Run: headless pygame with SDL's dummy video driver; simulated clock (each Clock.tick advances the game by its frame time, no real sleeping); random seed 0; keys injected as events and as key.get_pressed() state; mouse plan: one left click at the window centre at the start of phase 2, then a move to the lower-right quarter at the start of phase 3.
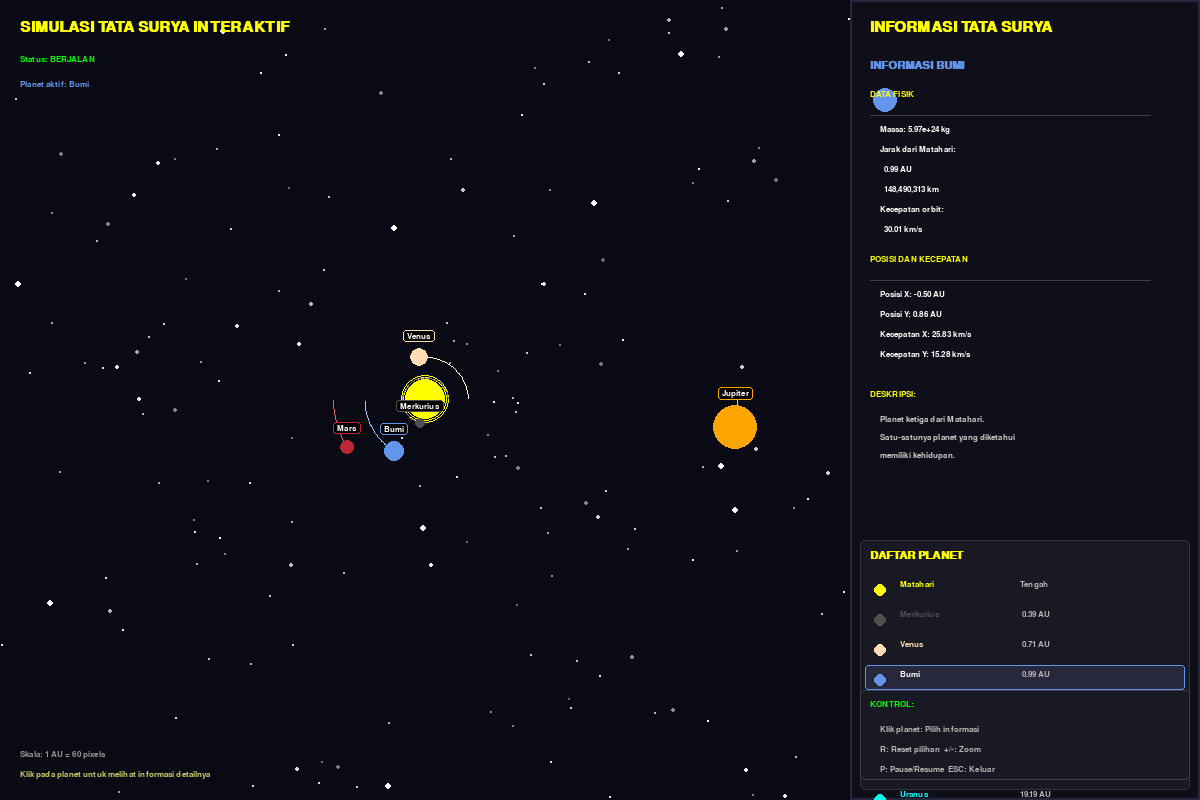
Frame 1 of 4 · flips 1–60 · no input
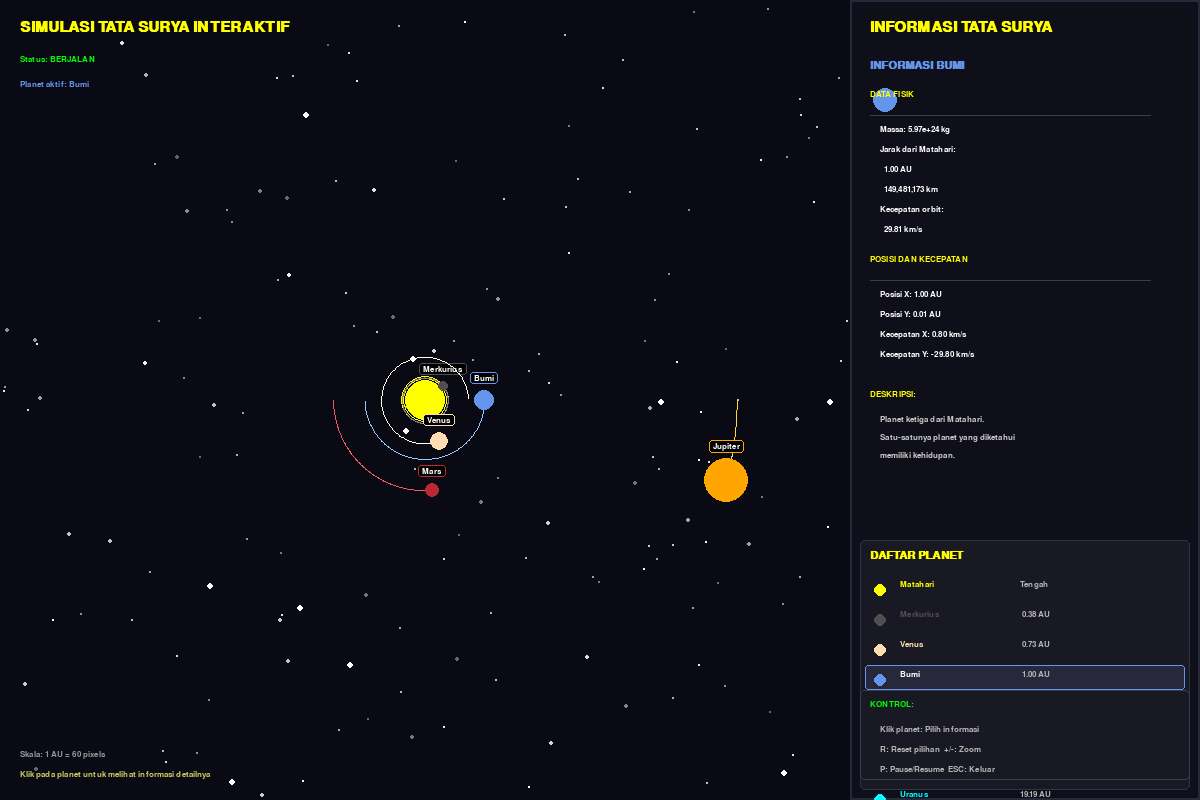
Frame 2 of 4 · flips 61–180 · clicked the window centre · tapped SPACE, RETURN · held RIGHT (→), D
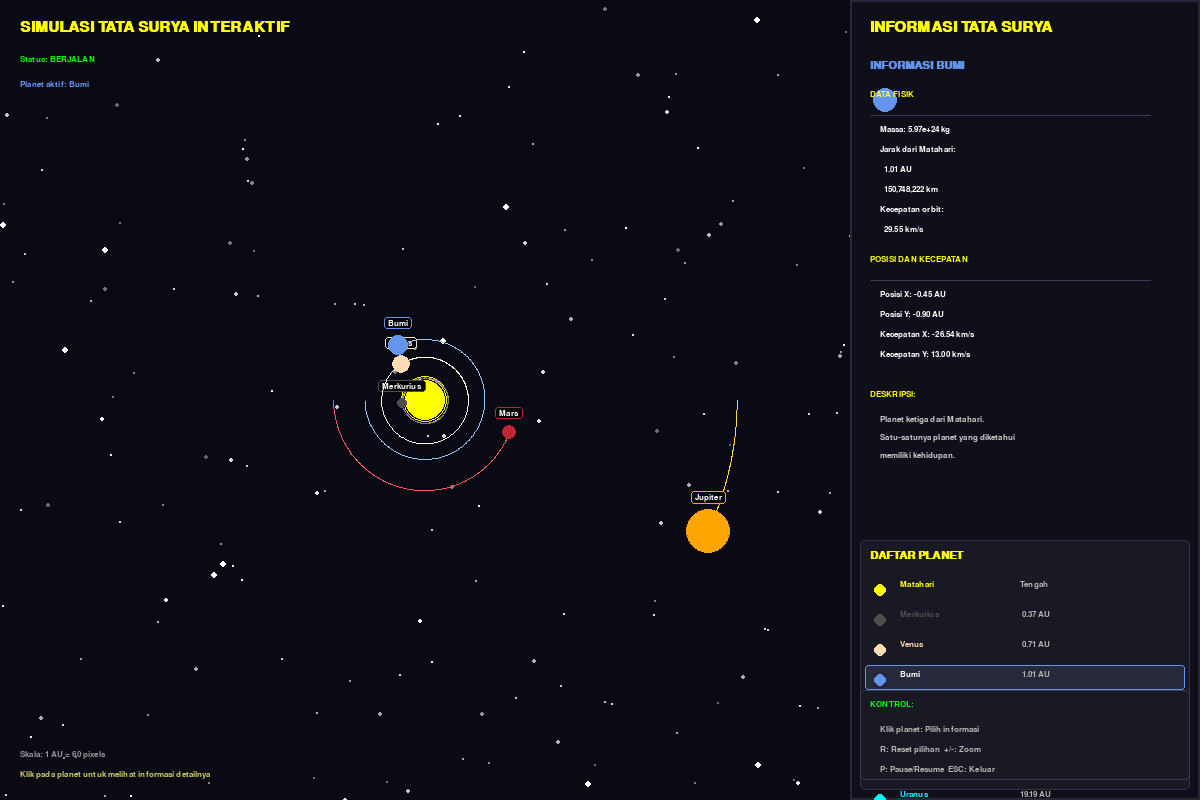
Frame 3 of 4 · flips 181–300 · moved the mouse to the lower-right quarter · held DOWN (↓), S
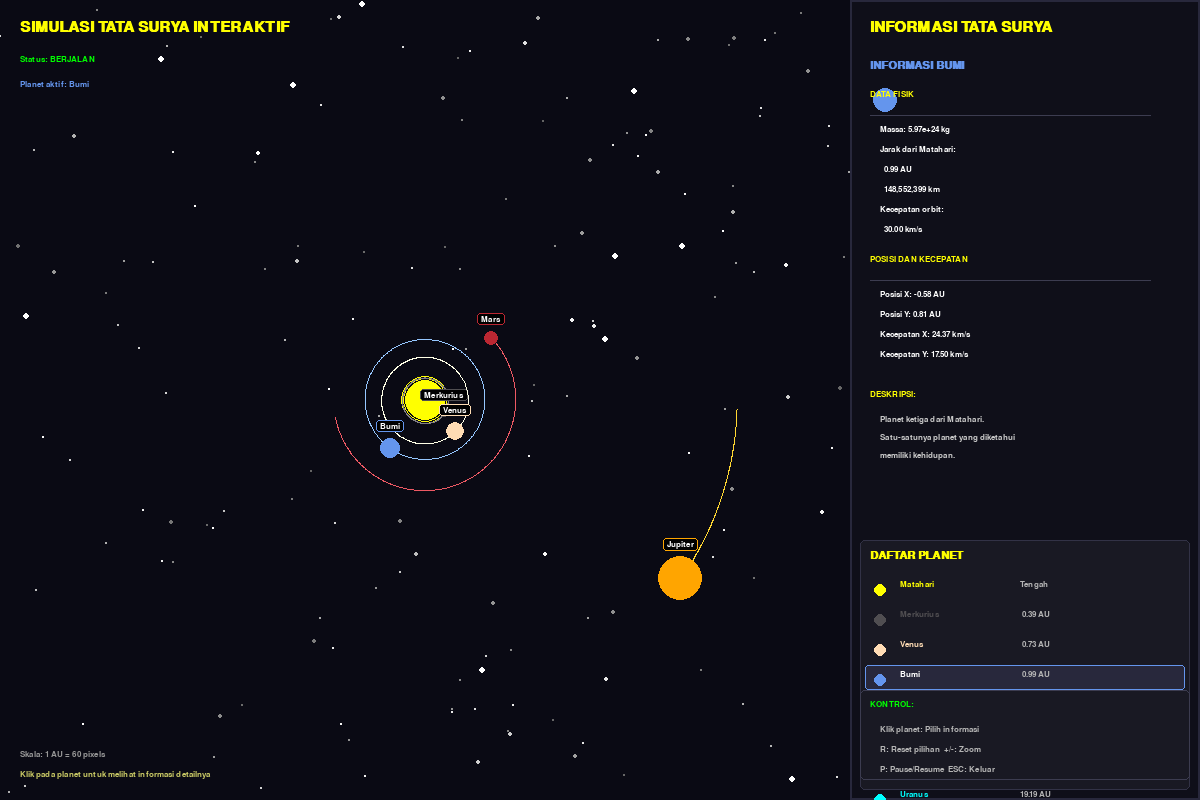
Frame 4 of 4 · flips 301–420 · held LEFT (←), A, UP (↑), W

The pygame program that drew these frames:

# This is Solar Simulation Program
import pygame
import math 
import random
pygame.init()

WIDTH, HEIGHT = 1200, 800
WIN = pygame.display.set_mode((WIDTH, HEIGHT))
pygame.display.set_caption("Python Simulation Solar System")

# Create Pallete Color Scheme
WHITE = (255, 255, 255)
YELLOW = (255, 255, 0)
BLUE = (100, 149, 237)
RED = (188, 39, 50)
DARK_GREY = (80, 78, 81)
ORANGE = (255, 165, 0)
BROWN = (210, 180, 140)  # Warna lebih terang untuk Saturnus
CYAN = (0, 255, 255)
PURPLE = (128, 0, 128)
GREEN = (0, 255, 0)
VENUS_COLOR = (255, 220, 180)  # Warna khusus Venus

FONT = pygame.font.SysFont("Arial", 14)
TITLE_FONT = pygame.font.SysFont("Arial", 22, bold=True)
INFO_FONT = pygame.font.SysFont("Arial", 13)
HEADER_FONT = pygame.font.SysFont("Arial", 16, bold=True)

class Planet:
    AU = 149.6e6 * 1000
    G = 6.67428e-11
    SCALE = 60 / AU  # Skala lebih kecil
    TIMESTEP = 3600*24

    def __init__(self, x, y, radius, color, mass, name="", description=""):
        self.x = x
        self.y = y
        self.radius = radius
        self.color = color
        self.mass = mass
        self.name = name
        self.description = description  # Deskripsi planet

        self.orbit = []
        self.sun = False
        self.distance_to_sun = 0

        self.x_vel = 0
        self.y_vel = 0

    def draw(self, win, selected_planet=None):
        x = self.x * self.SCALE + (WIDTH - 350) / 2
        y = self.y * self.SCALE + HEIGHT / 2

        # Gambar orbit
        if len(self.orbit) > 2:
            updated_points = []       
            for point in self.orbit:
                x_point, y_point = point
                x_point = x_point * self.SCALE + (WIDTH - 350) / 2
                y_point = y_point * self.SCALE + HEIGHT / 2
                updated_points.append((x_point, y_point))
            
            if len(updated_points) > 1:
                orbit_color = (min(255, self.color[0]+50), 
                              min(255, self.color[1]+50), 
                              min(255, self.color[2]+50), 100)
                pygame.draw.lines(win, orbit_color, False, updated_points, 1)

        # Gambar planet
        pygame.draw.circle(win, self.color, (int(x), int(y)), self.radius)
        
        # Gambar glow untuk matahari (lebih kecil)
        if self.sun:
            for i in range(2):
                glow_radius = self.radius + (i+1)*2
                pygame.draw.circle(win, YELLOW, (int(x), int(y)), glow_radius, 1)
        
        # Gambar nama planet
        if self.name and not self.sun:  # Jangan tampilkan nama untuk matahari di sini
            name_text = INFO_FONT.render(self.name, 1, WHITE)
            text_rect = name_text.get_rect(center=(int(x), int(y) - self.radius - 12))
            
            # Background untuk nama
            bg_rect = text_rect.inflate(8, 4)
            pygame.draw.rect(win, (0, 0, 0, 180), bg_rect, border_radius=3)
            pygame.draw.rect(win, self.color, bg_rect, 1, border_radius=3)
            
            win.blit(name_text, text_rect)

    def attraction(self, other):
        other_x, other_y = other.x, other.y
        distance_x = other_x - self.x
        distance_y = other_y - self.y
        distance = math.sqrt(distance_x ** 2 + distance_y ** 2)

        if other.sun:
            self.distance_to_sun = distance

        force = self.G * self.mass * other.mass / distance**2
        theta = math.atan2(distance_y, distance_x)
        force_x = math.cos(theta) * force
        force_y = math.sin(theta) * force
        return force_x, force_y

    def update_position(self, planets):
        total_fx = total_fy = 0
        for planet in planets:
            if self == planet:
                continue

            fx, fy = self.attraction(planet)
            total_fx += fx
            total_fy += fy
        
        self.x_vel += total_fx / self.mass * self.TIMESTEP
        self.y_vel += total_fy / self.mass * self.TIMESTEP

        self.x += self.x_vel * self.TIMESTEP
        self.y += self.y_vel * self.TIMESTEP
        self.orbit.append((self.x, self.y))
        
        if len(self.orbit) > 400:
            self.orbit = self.orbit[-400:]

def draw_sidebar(win, planets, selected_planet):
    # Gambar background sidebar
    sidebar_rect = pygame.Rect(WIDTH - 350, 0, 350, HEIGHT)
    pygame.draw.rect(win, (15, 15, 25), sidebar_rect)
    pygame.draw.rect(win, (40, 40, 60), sidebar_rect, 2)
    
    # Judul sidebar
    title = TITLE_FONT.render("INFORMASI TATA SURYA", 1, YELLOW)
    win.blit(title, (WIDTH - 330, 20))
    
    if selected_planet:
        # Header informasi planet yang dipilih
        header = HEADER_FONT.render(f"INFORMASI {selected_planet.name.upper()}", 1, selected_planet.color)
        win.blit(header, (WIDTH - 330, 60))
        
        info_y = 90
        
        # Gambar ikon planet kecil
        pygame.draw.circle(win, selected_planet.color, (WIDTH - 330 + 15, info_y + 10), 12)
        
        # Data planet dalam format yang lebih rapi
        info_sections = [
            ("DATA FISIK", [
                f"Massa: {selected_planet.mass:.2e} kg",
                f"Jarak dari Matahari:",
                f"  {selected_planet.distance_to_sun/Planet.AU:.2f} AU",
                f"  {selected_planet.distance_to_sun/1000:,.0f} km",
                f"Kecepatan orbit:",
                f"  {math.sqrt(selected_planet.x_vel**2 + selected_planet.y_vel**2)/1000:.2f} km/s"
            ]),
            
            ("POSISI DAN KECEPATAN", [
                f"Posisi X: {selected_planet.x/Planet.AU:.2f} AU",
                f"Posisi Y: {selected_planet.y/Planet.AU:.2f} AU",
                f"Kecepatan X: {selected_planet.x_vel/1000:.2f} km/s",
                f"Kecepatan Y: {selected_planet.y_vel/1000:.2f} km/s"
            ])
        ]
        
        for section_title, lines in info_sections:
            # Gambar header section
            section_y = info_y
            section_header = INFO_FONT.render(section_title, 1, YELLOW)
            win.blit(section_header, (WIDTH - 330, section_y))
            info_y += 25
            
            # Gambar garis pemisah
            pygame.draw.line(win, (60, 60, 80), 
                           (WIDTH - 330, info_y), 
                           (WIDTH - 50, info_y), 1)
            info_y += 10
            
            # Tampilkan setiap baris informasi
            for line in lines:
                text = INFO_FONT.render(line, 1, WHITE)
                win.blit(text, (WIDTH - 320, info_y))
                info_y += 20
            
            info_y += 10
        
        # Deskripsi planet jika ada
        if selected_planet.description:
            info_y += 10
            desc_header = INFO_FONT.render("DESKRIPSI:", 1, YELLOW)
            win.blit(desc_header, (WIDTH - 330, info_y))
            info_y += 25
            
            # Split deskripsi menjadi beberapa baris
            words = selected_planet.description.split()
            lines = []
            current_line = ""
            
            for word in words:
                test_line = current_line + " " + word if current_line else word
                if len(test_line) < 40:
                    current_line = test_line
                else:
                    lines.append(current_line)
                    current_line = word
            
            if current_line:
                lines.append(current_line)
            
            for line in lines:
                desc_text = INFO_FONT.render(line, 1, (200, 200, 200))
                win.blit(desc_text, (WIDTH - 320, info_y))
                info_y += 18
    
    # Bagian bawah: Daftar semua planet
    list_start_y = HEIGHT - 250 if selected_planet else HEIGHT - 400
    
    # Background untuk daftar planet
    list_bg = pygame.Rect(WIDTH - 340, list_start_y - 10, 330, 250)
    pygame.draw.rect(win, (25, 25, 35), list_bg, border_radius=5)
    pygame.draw.rect(win, (50, 50, 70), list_bg, 1, border_radius=5)
    
    list_header = HEADER_FONT.render("DAFTAR PLANET", 1, YELLOW)
    win.blit(list_header, (WIDTH - 330, list_start_y))
    list_start_y += 30
    
    # Gambar daftar planet
    for planet in planets:
        # Buat baris dengan background hover effect jika dipilih
        if planet == selected_planet:
            row_bg = pygame.Rect(WIDTH - 335, list_start_y - 5, 320, 25)
            pygame.draw.rect(win, (40, 40, 60), row_bg, border_radius=3)
            pygame.draw.rect(win, planet.color, row_bg, 1, border_radius=3)
        
        # Ikon planet kecil
        pygame.draw.circle(win, planet.color, (WIDTH - 320, list_start_y + 10), 6)
        
        # Nama planet
        planet_text = INFO_FONT.render(planet.name, 1, planet.color if planet != selected_planet else WHITE)
        win.blit(planet_text, (WIDTH - 300, list_start_y))
        
        # Jarak saat ini
        if not planet.sun:
            distance_au = planet.distance_to_sun/Planet.AU
            distance_text = INFO_FONT.render(f"{distance_au:5.2f} AU", 1, (180, 180, 180))
        else:
            distance_text = INFO_FONT.render("Tengah", 1, (180, 180, 180))
        
        win.blit(distance_text, (WIDTH - 180, list_start_y))
        
        list_start_y += 30
    
    # Petunjuk kontrol
    controls_y = HEIGHT - 100
    controls_bg = pygame.Rect(WIDTH - 340, controls_y - 10, 330, 90)
    pygame.draw.rect(win, (25, 25, 35), controls_bg, border_radius=5)
    pygame.draw.rect(win, (60, 60, 80), controls_bg, 1, border_radius=5)
    
    controls_title = INFO_FONT.render("KONTROL:", 1, GREEN)
    win.blit(controls_title, (WIDTH - 330, controls_y))
    controls_y += 25
    
    controls = [
        "Klik planet: Pilih informasi",
        "R: Reset pilihan  +/-: Zoom",
        "P: Pause/Resume  ESC: Keluar"
    ]
    
    for control in controls:
        control_text = INFO_FONT.render(control, 1, (180, 180, 180))
        win.blit(control_text, (WIDTH - 320, controls_y))
        controls_y += 20

def get_planet_at_pos(mouse_pos, planets):
    mouse_x, mouse_y = mouse_pos
    for planet in planets:
        planet_x = planet.x * planet.SCALE + (WIDTH - 350) / 2
        planet_y = planet.y * planet.SCALE + HEIGHT / 2
        
        distance = math.sqrt((mouse_x - planet_x)**2 + (mouse_y - planet_y)**2)
        if distance <= planet.radius + 15:  # Area klik lebih besar
            return planet
    return None

def main():
    run = True 
    paused = False
    clock = pygame.time.Clock()
    
    # Inisialisasi planet dengan deskripsi
    sun = Planet(0, 0, 20, YELLOW, 1.98892 * 10**30, "Matahari", 
                "Bintang pusat tata surya kita. Menyediakan energi untuk semua kehidupan di Bumi.")
    sun.sun = True
    
    mercury = Planet(0.387 * Planet.AU, 0, 5, DARK_GREY, 3.30 * 10**23, "Merkurius",
                    "Planet terkecil dan terdekat dengan Matahari. Suhu ekstrem antara siang dan malam.")
    mercury.y_vel = -47.4 * 1000
    
    venus = Planet(0.723 * Planet.AU, 0, 9, VENUS_COLOR, 4.8685 * 10**24, "Venus",
                  "Planet terpanas dengan atmosfer tebal karbon dioksida. Sering disebut 'kembaran Bumi'.")
    venus.y_vel = -35.02 * 1000
    
    earth = Planet(-1 * Planet.AU, 0, 10, BLUE, 5.9742 * 10**24, "Bumi",
                  "Planet ketiga dari Matahari. Satu-satunya planet yang diketahui memiliki kehidupan.")
    earth.y_vel = 29.783 * 1000
    
    mars = Planet(-1.524 * Planet.AU, 0, 7, RED, 6.39 * 10**23, "Mars",
                 "Planet merah dengan gunung tertinggi di tata surya. Memiliki dua bulan kecil.")
    mars.y_vel = 24.077 * 1000
    
    jupiter = Planet(5.203 * Planet.AU, 0, 22, ORANGE, 1.898 * 10**27, "Jupiter",
                    "Planet terbesar di tata surya. Memiliki 79 bulan dan sistem cincin samar.")
    jupiter.y_vel = 13.07 * 1000
    
    saturn = Planet(9.537 * Planet.AU, 0, 19, BROWN, 5.683 * 10**26, "Saturnus",
                   "Dikenal dengan cincinnya yang spektakuler. Planet kedua terbesar setelah Jupiter.")
    saturn.y_vel = 9.69 * 1000
    
    uranus = Planet(19.191 * Planet.AU, 0, 15, CYAN, 8.681 * 10**25, "Uranus",
                   "Planet es raksasa dengan rotasi miring 98 derajat. Berwarna biru-hijau.")
    uranus.y_vel = 6.81 * 1000
    
    neptune = Planet(30.07 * Planet.AU, 0, 15, PURPLE, 1.024 * 10**26, "Neptunus",
                    "Planet terjauh dari Matahari. Memiliki angin terkuat di tata surya.")
    neptune.y_vel = 5.43 * 1000
    
    planets = [sun, mercury, venus, earth, mars, jupiter, saturn, uranus, neptune]
    
    selected_planet = earth  # Default pilih Bumi
    
    while run:
        clock.tick(60)
        WIN.fill((10, 10, 20))  # Dark blue untuk space
        
        # Gambar latar bintang
        for _ in range(150):
            x = random.randint(0, WIDTH - 350)
            y = random.randint(0, HEIGHT)
            brightness = random.randint(100, 255)
            size = random.choice([1, 1, 1, 2])  # Kebanyakan bintang kecil
            pygame.draw.circle(WIN, (brightness, brightness, brightness), (x, y), size)
        
        # Gambar beberapa bintang terang (lebih besar)
        for _ in range(10):
            x = random.randint(0, WIDTH - 350)
            y = random.randint(0, HEIGHT)
            pygame.draw.circle(WIN, WHITE, (x, y), 3)
        
        # Tangani event
        for event in pygame.event.get():
            if event.type == pygame.QUIT:
                run = False
            elif event.type == pygame.KEYDOWN:
                if event.key == pygame.K_ESCAPE:
                    run = False
                elif event.key == pygame.K_r:
                    selected_planet = None
                elif event.key == pygame.K_p:
                    paused = not paused
                elif event.key == pygame.K_PLUS or event.key == pygame.K_EQUALS:
                    Planet.SCALE *= 1.1
                elif event.key == pygame.K_MINUS:
                    Planet.SCALE *= 0.9
            elif event.type == pygame.MOUSEBUTTONDOWN:
                if event.button == 1:  # Klik kiri
                    clicked_planet = get_planet_at_pos(event.pos, planets)
                    if clicked_planet:
                        selected_planet = clicked_planet
        
        # Update posisi planet jika tidak pause
        if not paused:
            for planet in planets:
                planet.update_position(planets)
        
        # Gambar semua planet
        for planet in planets:
            planet.draw(WIN, selected_planet)
        
        # Gambar sidebar informasi
        draw_sidebar(WIN, planets, selected_planet)
        
        # Gambar judul utama
        title = TITLE_FONT.render("SIMULASI TATA SURYA INTERAKTIF", 1, YELLOW)
        WIN.blit(title, (20, 20))
        
        # Status simulasi
        status = "PAUSED" if paused else "BERJALAN"
        status_color = RED if paused else GREEN
        status_text = INFO_FONT.render(f"Status: {status}", 1, status_color)
        WIN.blit(status_text, (20, 55))
        
        # Info planet yang dipilih
        if selected_planet:
            selected_info = INFO_FONT.render(f"Planet aktif: {selected_planet.name}", 1, selected_planet.color)
            WIN.blit(selected_info, (20, 80))
        
        # Informasi skala
        scale_factor = Planet.SCALE / (60 / Planet.AU)
        scale_info = INFO_FONT.render(f"Skala: 1 AU = {int(60*scale_factor)} pixels", 1, (150, 150, 150))
        WIN.blit(scale_info, (20, HEIGHT - 50))
        
        # Petunjuk
        hint = INFO_FONT.render("Klik pada planet untuk melihat informasi detailnya", 1, (200, 200, 100))
        WIN.blit(hint, (20, HEIGHT - 30))
        
        pygame.display.update()

    pygame.quit()

if __name__ == "__main__":
    main()
